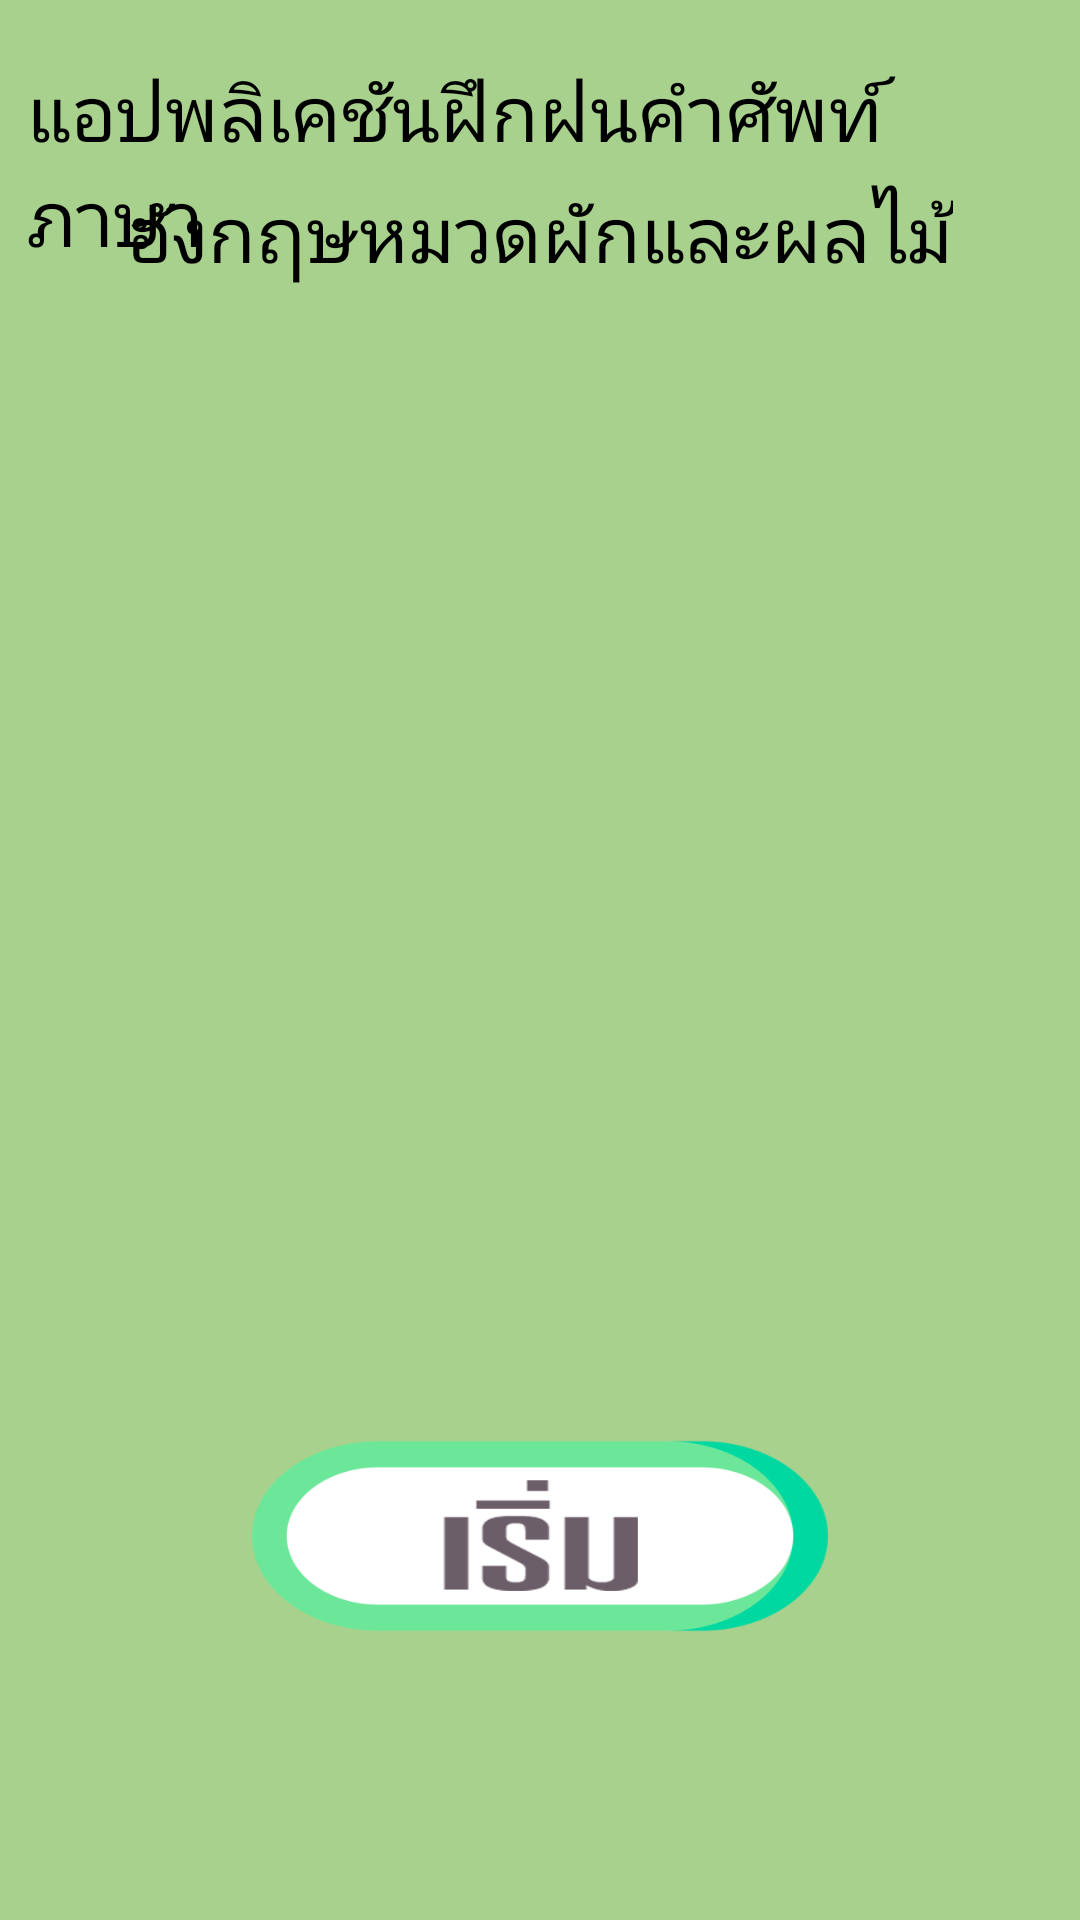

Produce the Android XML layout that renders to this screen, including the resource entries it uses.
<!-- AndroidManifest.xml: application theme Theme.FruitVegCamera -->
<!-- res/layout/activity_introapp.xml -->
<?xml version="1.0" encoding="utf-8"?>
<RelativeLayout xmlns:android="http://schemas.android.com/apk/res/android"
    xmlns:app="http://schemas.android.com/apk/res-auto"
    xmlns:tools="http://schemas.android.com/tools"
    android:layout_width="match_parent"
    android:layout_height="match_parent"
    android:background="#ffa8d18d"
    tools:context=".Introapp">

    <ImageView
        android:id="@+id/logointro"
        android:layout_width="300dp"
        android:layout_height="280dp"
        android:layout_centerHorizontal="true"
        android:layout_marginTop="150dp"
        android:contentDescription="TODO"
        app:srcCompat="@drawable/ic_veg"
        tools:ignore="MissingConstraints"
        tools:layout_editor_absoluteX="37dp"
        tools:layout_editor_absoluteY="140dp" />

    <TextView
        android:id="@+id/textView"
        android:layout_width="wrap_content"
        android:layout_height="65dp"
        android:layout_centerHorizontal="true"
        android:layout_marginLeft="18dp"
        android:layout_marginTop="20dp"
        android:fontWeight="400"
        android:text="แอปพลิเคชันฝึกฝนคําศัพท์ภาษา"
        android:textColor="@color/black"
        android:textSize="25.5dp" />
    <TextView
        android:id="@+id/textView"
        android:layout_width="wrap_content"
        android:layout_height="65dp"
        android:layout_centerHorizontal="true"
        android:layout_marginLeft="18dp"
        android:layout_marginTop="60dp"
        android:fontWeight="400"
        android:text="อังกฤษหมวดผักและผลไม้"
        android:textColor="@color/black"
        android:textSize="25.5dp" />
    <ImageButton
        android:id="@+id/startbutton"
        android:layout_width="192dp"
        android:layout_height="144dp"
        android:layout_below="@+id/logointro"
        android:layout_centerHorizontal="true"
        android:layout_marginTop="10dp"
        android:background="@drawable/ic_start_th"
        android:scaleType="fitCenter"
        tools:ignore="MissingConstraints" />


</RelativeLayout>
<!-- resources referenced by this layout -->
<resources>
  <!-- drawable ic_start_th: png bitmap (drawable, 19334 bytes) -->
  <style name="Theme.FruitVegCamera" parent="Theme.MaterialComponents.DayNight.NoActionBar">
          
          <item name="colorPrimary">@color/purple_500</item>
          <item name="colorPrimaryVariant">@color/purple_700</item>
          <item name="colorOnPrimary">@color/white</item>
          
          <item name="colorSecondary">@color/teal_200</item>
          <item name="colorSecondaryVariant">@color/teal_700</item>
          <item name="colorOnSecondary">@color/black</item>
          
          <item name="android:statusBarColor" tools:targetApi="l">?attr/colorPrimaryVariant</item>
          
      </style>
  <!-- not gathered from this repository: default colours our renderer supplied (Android Studio template values) -->
  <color name="purple_500">#FF6200EE</color>
  <color name="purple_700">#FF3700B3</color>
  <color name="teal_200">#FF03DAC5</color>
  <color name="teal_700">#FF018786</color>
  <color name="black">#FF000000</color>
  <color name="white">#FFFFFFFF</color>
</resources>
